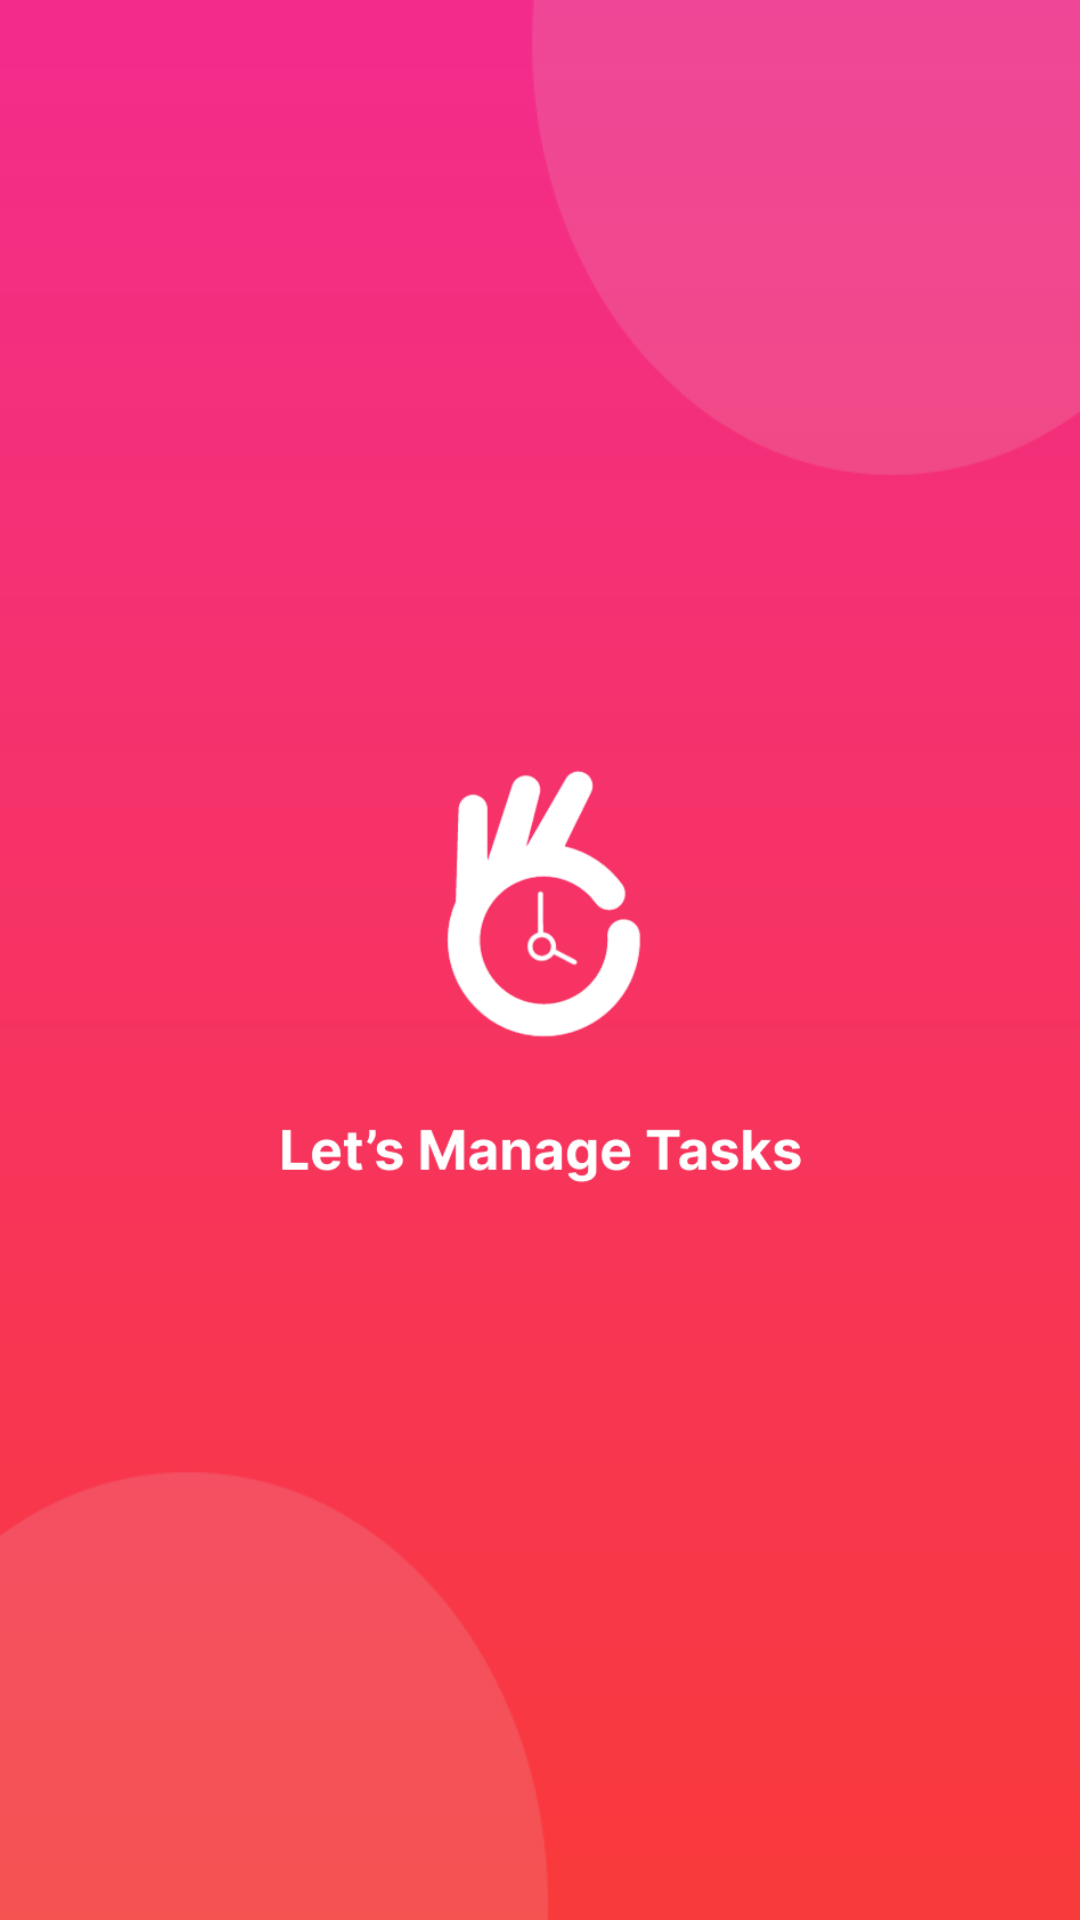

Write the Android layout XML for this screen, with the resource values it uses.
<!-- AndroidManifest.xml: application theme Theme.TaskManagerProJetpack -->
<!-- res/layout/activity_splashscreen.xml -->
<?xml version="1.0" encoding="utf-8"?>
<androidx.constraintlayout.widget.ConstraintLayout xmlns:android="http://schemas.android.com/apk/res/android"
    xmlns:app="http://schemas.android.com/apk/res-auto"
    xmlns:tools="http://schemas.android.com/tools"
    android:layout_width="match_parent"
    android:layout_height="match_parent"
    android:background="@drawable/bg_splash"
    tools:context=".SplasScreen">

    <ImageView
        android:layout_width="match_parent"
        android:layout_height="match_parent"
        android:scaleType="centerCrop"
        android:src="@drawable/splash_bg_p"
        app:layout_constraintBottom_toBottomOf="parent"
        app:layout_constraintEnd_toEndOf="parent"
        app:layout_constraintStart_toStartOf="parent"
        app:layout_constraintTop_toTopOf="parent" />

    <ImageView
        android:id="@+id/logo"
        android:layout_width="190dp"
        android:layout_height="190dp"
        android:background="@drawable/logo"
        android:backgroundTint="@color/white"
        android:animation="@anim/splash_logo_animation"
        app:layout_constraintBottom_toBottomOf="parent"
        app:layout_constraintEnd_toEndOf="parent"
        app:layout_constraintStart_toStartOf="parent"
        app:layout_constraintTop_toTopOf="parent" />


</androidx.constraintlayout.widget.ConstraintLayout>
<!-- resources referenced by this layout -->
<resources>
  <color name="white">#FFFFFFFF</color>
  <!-- drawable bg_splash (drawable) -->
  <shape xmlns:android="http://schemas.android.com/apk/res/android" android:shape="rectangle" >
      <gradient
          android:startColor="#F93A3A"
          android:endColor="#F32C8C"
          android:angle="90"/>
      <corners
          android:radius="0dp"/>
  
  
  </shape>
  <!-- drawable logo: png bitmap (drawable, 32457 bytes) -->
  <!-- drawable splash_bg_p: png bitmap (drawable, 10660 bytes) -->
  <style name="Theme.TaskManagerProJetpack" parent="Base.Theme.TaskManagerProJetpack" />
  <style name="Base.Theme.TaskManagerProJetpack" parent="Theme.Material3.DayNight.NoActionBar">
          
          
      </style>
</resources>
